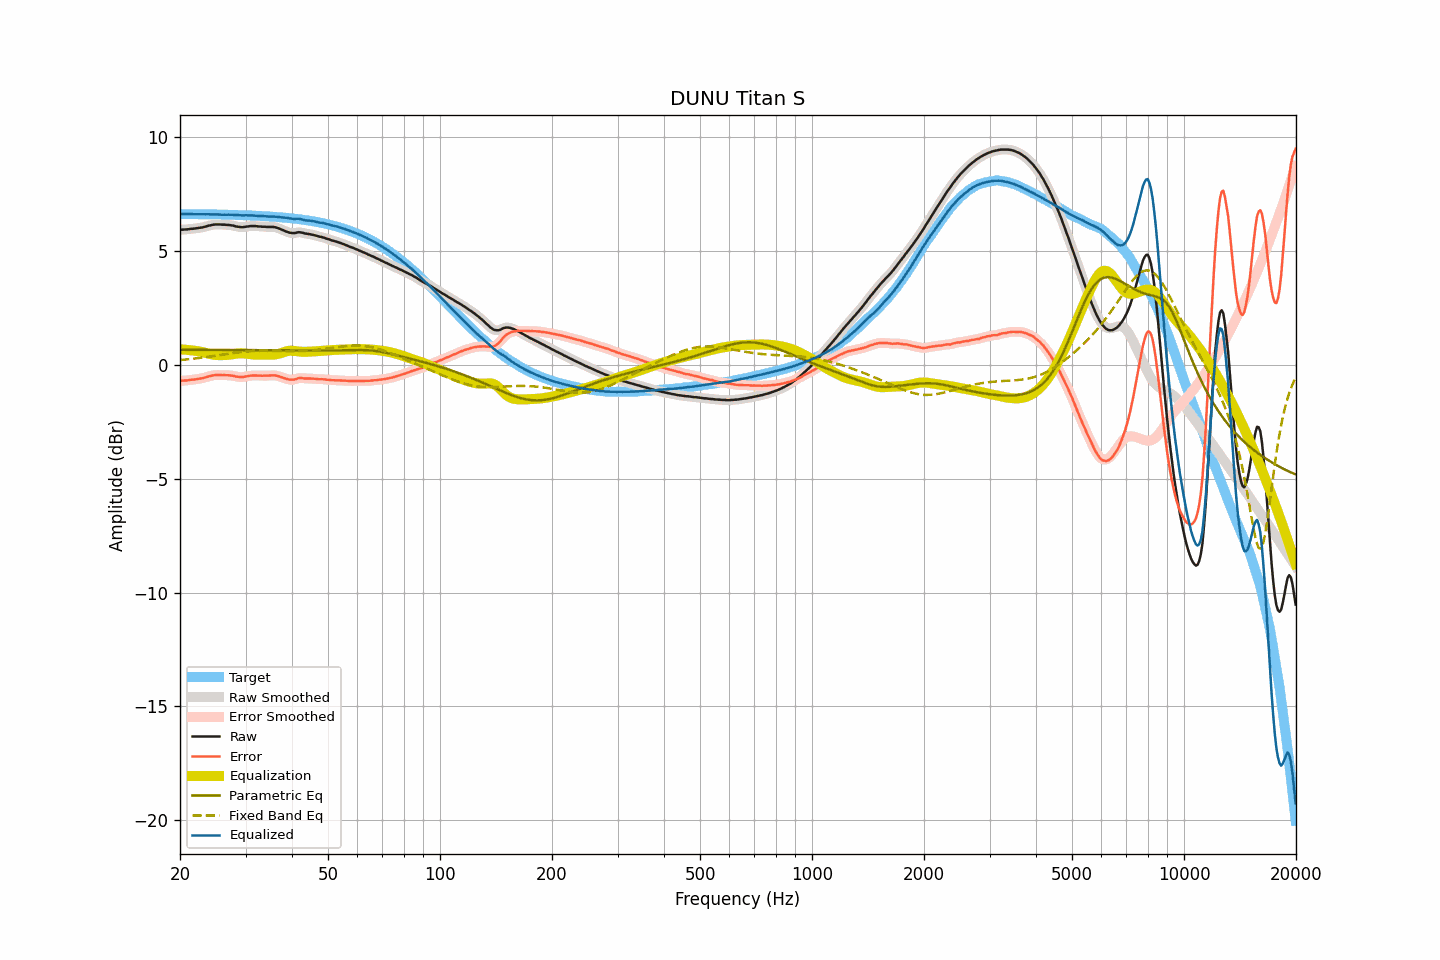

The data file committed next to this chart (first rows):
frequency, raw, smoothed, error, error_smoothed, equalization, parametric_eq, fixed_band_eq, equalized_raw, equalized_smoothed, target
20.00, 5.95, 5.95, -0.69, -0.69, 0.69, 0.67, 0.22, 6.64, 6.64, 6.64
20.20, 5.95, 5.95, -0.69, -0.69, 0.69, 0.67, 0.23, 6.64, 6.64, 6.64
20.40, 5.95, 5.95, -0.69, -0.69, 0.68, 0.67, 0.23, 6.63, 6.63, 6.64
20.61, 5.96, 5.96, -0.68, -0.68, 0.68, 0.67, 0.24, 6.64, 6.63, 6.64
20.81, 5.96, 5.96, -0.68, -0.67, 0.67, 0.67, 0.25, 6.63, 6.63, 6.64
21.02, 5.97, 5.97, -0.67, -0.66, 0.66, 0.67, 0.25, 6.63, 6.64, 6.63
21.23, 5.98, 5.98, -0.65, -0.66, 0.66, 0.67, 0.26, 6.64, 6.64, 6.63
21.44, 5.99, 5.99, -0.64, -0.65, 0.65, 0.67, 0.27, 6.64, 6.64, 6.63
21.66, 5.99, 5.99, -0.64, -0.64, 0.64, 0.67, 0.28, 6.63, 6.63, 6.63
21.87, 6.00, 6.00, -0.63, -0.63, 0.63, 0.67, 0.29, 6.63, 6.63, 6.63
22.09, 6.01, 6.01, -0.62, -0.62, 0.62, 0.67, 0.29, 6.63, 6.63, 6.63
22.31, 6.02, 6.02, -0.61, -0.61, 0.61, 0.67, 0.30, 6.63, 6.63, 6.63
22.54, 6.03, 6.03, -0.60, -0.60, 0.60, 0.67, 0.31, 6.63, 6.63, 6.63
22.76, 6.04, 6.04, -0.59, -0.59, 0.59, 0.67, 0.32, 6.62, 6.62, 6.63
22.99, 6.05, 6.05, -0.58, -0.57, 0.57, 0.67, 0.33, 6.62, 6.62, 6.63
23.22, 6.07, 6.07, -0.56, -0.56, 0.55, 0.67, 0.34, 6.62, 6.62, 6.63
23.45, 6.09, 6.09, -0.54, -0.54, 0.53, 0.67, 0.35, 6.62, 6.62, 6.62
23.69, 6.11, 6.11, -0.51, -0.52, 0.52, 0.67, 0.36, 6.62, 6.62, 6.62
23.92, 6.13, 6.13, -0.49, -0.50, 0.50, 0.67, 0.37, 6.63, 6.62, 6.62
24.16, 6.14, 6.14, -0.48, -0.48, 0.48, 0.67, 0.38, 6.62, 6.62, 6.62
24.40, 6.16, 6.16, -0.46, -0.46, 0.47, 0.67, 0.39, 6.62, 6.62, 6.62
24.65, 6.17, 6.17, -0.45, -0.45, 0.45, 0.67, 0.40, 6.62, 6.62, 6.62
24.89, 6.18, 6.18, -0.44, -0.44, 0.44, 0.67, 0.41, 6.62, 6.62, 6.62
25.14, 6.18, 6.18, -0.44, -0.44, 0.44, 0.67, 0.42, 6.62, 6.62, 6.62
25.39, 6.18, 6.18, -0.44, -0.44, 0.44, 0.67, 0.43, 6.62, 6.62, 6.61
25.65, 6.18, 6.18, -0.43, -0.44, 0.43, 0.67, 0.44, 6.61, 6.61, 6.61
25.91, 6.17, 6.17, -0.44, -0.44, 0.44, 0.67, 0.45, 6.60, 6.61, 6.61
26.16, 6.17, 6.17, -0.44, -0.44, 0.44, 0.66, 0.47, 6.61, 6.61, 6.61
26.43, 6.17, 6.17, -0.44, -0.44, 0.44, 0.66, 0.48, 6.61, 6.61, 6.61
26.69, 6.16, 6.16, -0.45, -0.44, 0.44, 0.66, 0.49, 6.60, 6.61, 6.61
26.96, 6.16, 6.16, -0.45, -0.45, 0.45, 0.66, 0.50, 6.61, 6.61, 6.61
27.23, 6.15, 6.15, -0.45, -0.45, 0.46, 0.66, 0.51, 6.61, 6.61, 6.60
27.50, 6.14, 6.14, -0.46, -0.46, 0.47, 0.66, 0.52, 6.61, 6.61, 6.60
27.77, 6.13, 6.13, -0.47, -0.47, 0.48, 0.66, 0.53, 6.61, 6.60, 6.60
28.05, 6.11, 6.11, -0.49, -0.49, 0.49, 0.66, 0.54, 6.60, 6.60, 6.60
28.33, 6.09, 6.09, -0.51, -0.50, 0.50, 0.66, 0.55, 6.59, 6.59, 6.60
28.62, 6.08, 6.08, -0.51, -0.52, 0.51, 0.66, 0.56, 6.59, 6.59, 6.59
28.90, 6.07, 6.07, -0.52, -0.52, 0.52, 0.66, 0.57, 6.59, 6.58, 6.59
29.19, 6.06, 6.06, -0.53, -0.53, 0.52, 0.66, 0.57, 6.58, 6.58, 6.59
29.48, 6.06, 6.06, -0.53, -0.52, 0.52, 0.66, 0.58, 6.58, 6.58, 6.59
29.78, 6.07, 6.07, -0.51, -0.52, 0.51, 0.66, 0.59, 6.58, 6.58, 6.58
30.08, 6.08, 6.08, -0.50, -0.50, 0.50, 0.66, 0.60, 6.58, 6.58, 6.58
30.38, 6.09, 6.09, -0.49, -0.49, 0.49, 0.66, 0.60, 6.58, 6.58, 6.58
30.68, 6.10, 6.10, -0.48, -0.48, 0.48, 0.66, 0.61, 6.58, 6.58, 6.58
30.99, 6.11, 6.11, -0.46, -0.47, 0.47, 0.66, 0.61, 6.58, 6.58, 6.57
31.30, 6.11, 6.11, -0.46, -0.46, 0.47, 0.66, 0.62, 6.57, 6.58, 6.57
31.61, 6.11, 6.11, -0.46, -0.46, 0.46, 0.66, 0.62, 6.57, 6.57, 6.57
31.93, 6.11, 6.11, -0.45, -0.46, 0.46, 0.66, 0.62, 6.57, 6.56, 6.56
32.24, 6.10, 6.10, -0.46, -0.46, 0.46, 0.66, 0.62, 6.56, 6.56, 6.56
32.57, 6.09, 6.09, -0.47, -0.46, 0.46, 0.65, 0.63, 6.55, 6.55, 6.56
32.89, 6.09, 6.09, -0.46, -0.47, 0.46, 0.65, 0.63, 6.55, 6.55, 6.55
33.22, 6.08, 6.08, -0.47, -0.47, 0.46, 0.65, 0.63, 6.54, 6.55, 6.55
33.55, 6.08, 6.08, -0.47, -0.47, 0.47, 0.65, 0.63, 6.54, 6.54, 6.55
33.89, 6.08, 6.07, -0.46, -0.47, 0.46, 0.65, 0.63, 6.54, 6.54, 6.54
34.23, 6.07, 6.07, -0.47, -0.46, 0.46, 0.65, 0.63, 6.53, 6.53, 6.54
34.57, 6.07, 6.07, -0.46, -0.46, 0.46, 0.65, 0.63, 6.53, 6.53, 6.53
34.92, 6.07, 6.07, -0.46, -0.46, 0.46, 0.65, 0.62, 6.52, 6.52, 6.53
35.27, 6.07, 6.07, -0.45, -0.45, 0.45, 0.65, 0.62, 6.52, 6.53, 6.52
35.62, 6.07, 6.07, -0.45, -0.45, 0.46, 0.65, 0.62, 6.53, 6.52, 6.52
35.97, 6.06, 6.06, -0.45, -0.46, 0.46, 0.65, 0.62, 6.52, 6.52, 6.51
... 635 more rows
